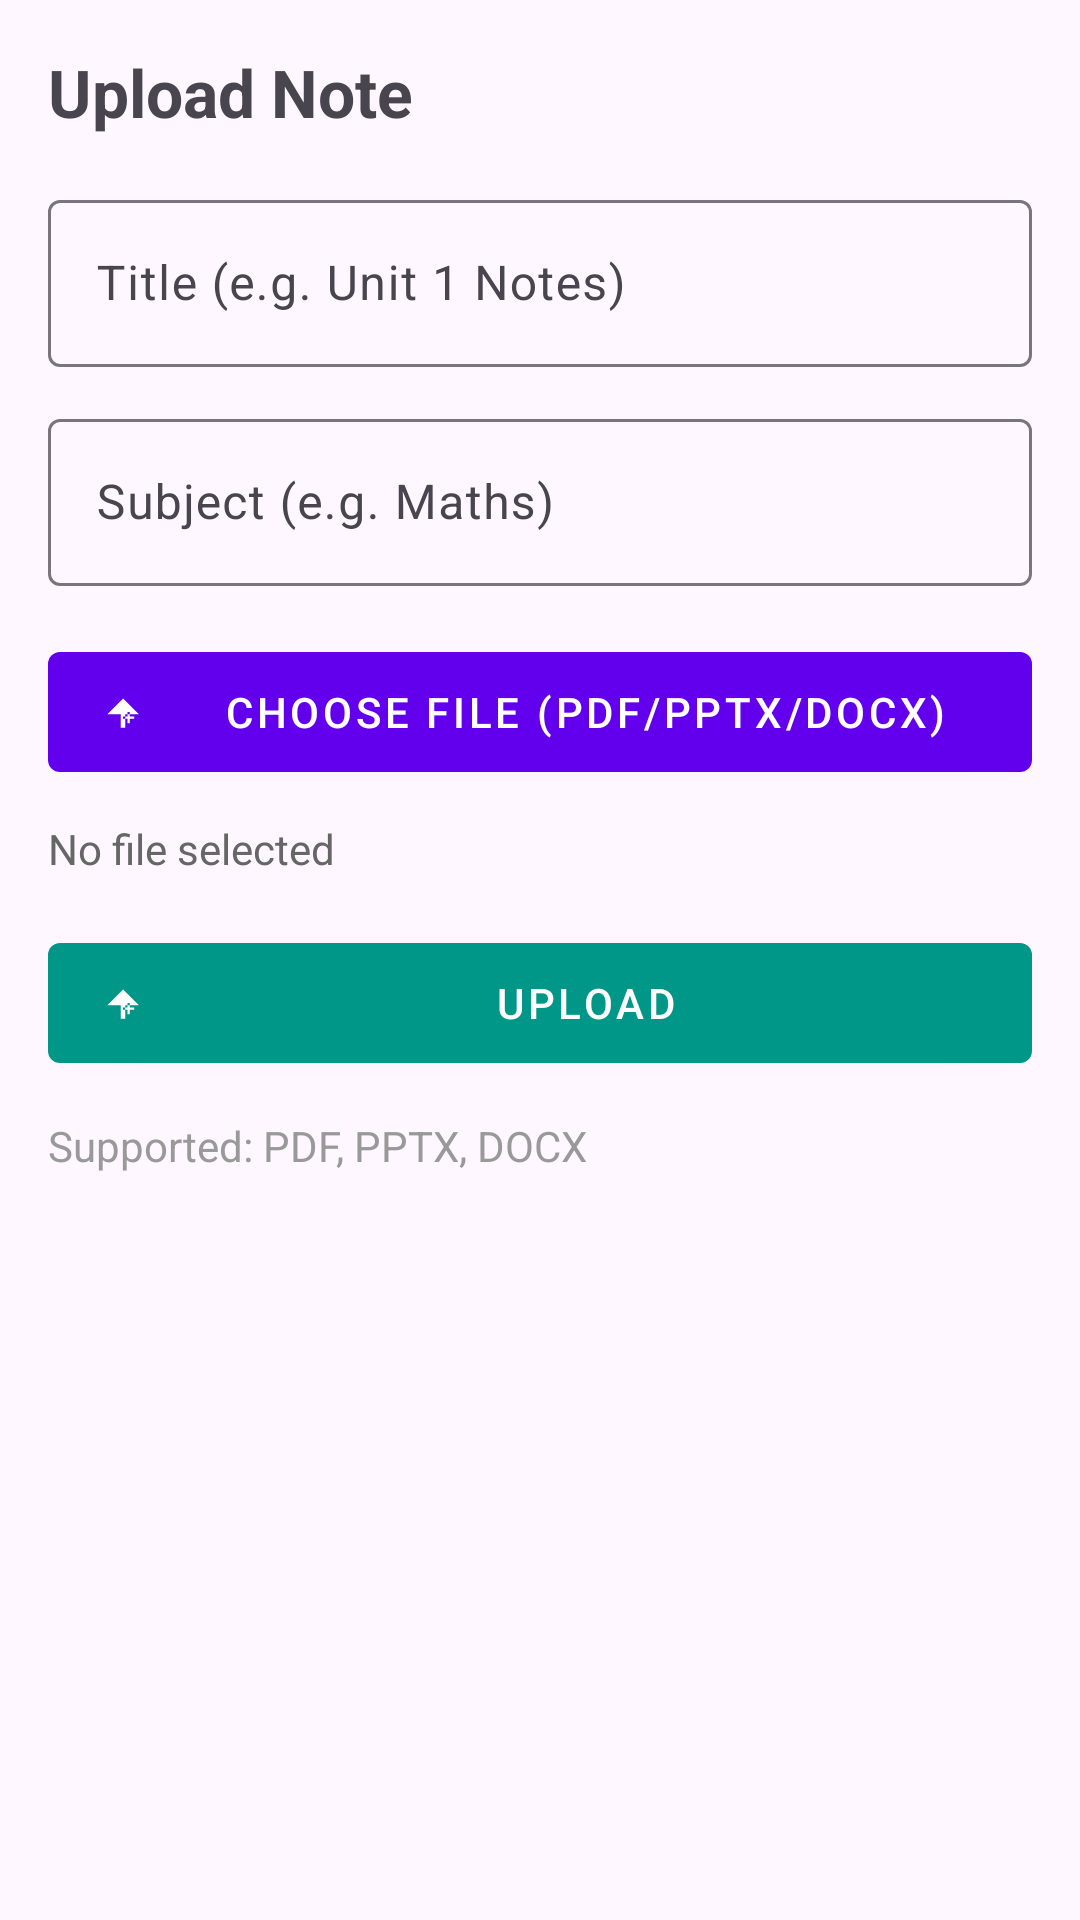

Layout XML and referenced resources for this Android screen:
<!-- AndroidManifest.xml: application theme Theme.CampusSync -->
<!-- res/layout/activity_upload_note.xml -->
<?xml version="1.0" encoding="utf-8"?>

<ScrollView xmlns:android="http://schemas.android.com/apk/res/android"
    xmlns:app="http://schemas.android.com/apk/res-auto"
    android:layout_width="match_parent"
    android:layout_height="match_parent"
    android:fillViewport="true"
    android:padding="16dp">

    <LinearLayout
        android:layout_width="match_parent"
        android:layout_height="wrap_content"
        android:orientation="vertical">

        <TextView
            android:layout_width="match_parent"
            android:layout_height="wrap_content"
            android:text="Upload Note"
            android:textSize="22sp"
            android:textStyle="bold"
            android:layout_marginBottom="16dp" />

        
        <com.google.android.material.textfield.TextInputLayout
            android:layout_width="match_parent"
            android:layout_height="wrap_content">

            <com.google.android.material.textfield.TextInputEditText
                android:id="@+id/etTitle"
                android:layout_width="match_parent"
                android:layout_height="wrap_content"
                android:hint="Title (e.g. Unit 1 Notes)"
                android:inputType="textCapSentences" />
        </com.google.android.material.textfield.TextInputLayout>

        
        <com.google.android.material.textfield.TextInputLayout
            android:layout_width="match_parent"
            android:layout_height="wrap_content"
            android:layout_marginTop="12dp">

            <com.google.android.material.textfield.TextInputEditText
                android:id="@+id/etSubject"
                android:layout_width="match_parent"
                android:layout_height="wrap_content"
                android:hint="Subject (e.g. Maths)"
                android:inputType="textCapWords" />
        </com.google.android.material.textfield.TextInputLayout>

        
        <com.google.android.material.button.MaterialButton
            android:id="@+id/btnChooseFile"
            style="@style/Widget.MaterialComponents.Button"
            android:layout_width="match_parent"
            android:layout_height="52dp"
            android:layout_marginTop="16dp"
            android:text="Choose File (pdf/pptx/docx)"
            app:icon="@drawable/ic_upload"
            app:iconGravity="start"
            app:iconPadding="12dp"
            app:iconTint="@android:color/white"
            app:backgroundTint="@color/purple_500" />

        <TextView
            android:id="@+id/tvSelectedFile"
            android:layout_width="match_parent"
            android:layout_height="wrap_content"
            android:text="No file selected"
            android:textColor="#666666"
            android:layout_marginTop="10dp"
            android:maxLines="2"
            android:ellipsize="end" />

        
        <com.google.android.material.button.MaterialButton
            android:id="@+id/btnUpload"
            style="@style/Widget.MaterialComponents.Button"
            android:layout_width="match_parent"
            android:layout_height="52dp"
            android:layout_marginTop="16dp"
            android:text="Upload"
            app:icon="@drawable/ic_upload"
            app:iconGravity="start"
            app:iconPadding="12dp"
            app:iconTint="@android:color/white"
            app:backgroundTint="@color/teal_700" />

        <ProgressBar
            android:id="@+id/progressBar"
            android:layout_width="wrap_content"
            android:layout_height="wrap_content"
            android:layout_gravity="center"
            android:layout_marginTop="16dp"
            android:visibility="gone" />

        <TextView
            android:id="@+id/tvHint"
            android:layout_width="match_parent"
            android:layout_height="wrap_content"
            android:layout_marginTop="12dp"
            android:text="Supported: PDF, PPTX, DOCX"
            android:textColor="#999999" />

    </LinearLayout>
</ScrollView>
<!-- resources referenced by this layout -->
<resources>
  <color name="purple_500">#FF6200EE</color>
  <color name="teal_700">#FF009688</color>
  <!-- drawable ic_upload (drawable) -->
  <vector xmlns:android="http://schemas.android.com/apk/res/android"
      android:width="24dp"
      android:height="24dp"
      android:viewportWidth="24"
      android:viewportHeight="24">
      <path
          android:fillColor="@android:color/white"
          android:pathData="M19,13H13V19H11V13H5L12,6L19,13M14,17H15V15H17V14H15V12H14V14H12V15H14V17Z"/>
  </vector>
  <style name="Theme.CampusSync" parent="Base.Theme.CampusSync" />
  <style name="Base.Theme.CampusSync" parent="Theme.Material3.DayNight.NoActionBar">
          
          "Theme.MaterialComponents.DayNight.NoActionBar"&gt;
          
          <item name="colorPrimary">#2196F3</item>
          <item name="colorPrimaryVariant">#1976D2</item>
          <item name="colorOnPrimary">#FFFFFF</item>
          
      </style>
</resources>
